Run: headless pygame with SDL's dummy video driver; simulated clock (each Clock.tick advances the game by its frame time, no real sleeping); random seed 0; keys injected as events and as key.get_pressed() state; no mouse input; restart key R tapped at the start of phases 3 and 4.
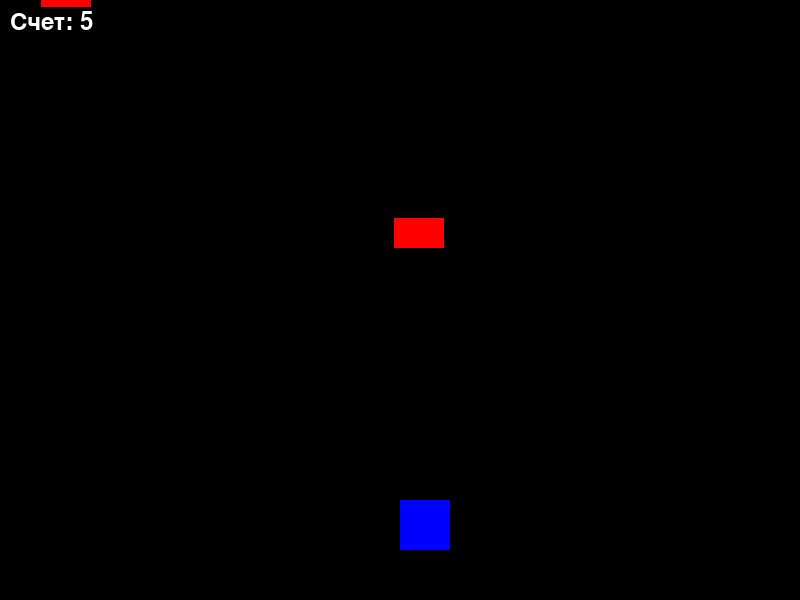
Frame 1 of 4 · flips 1–60 · no input
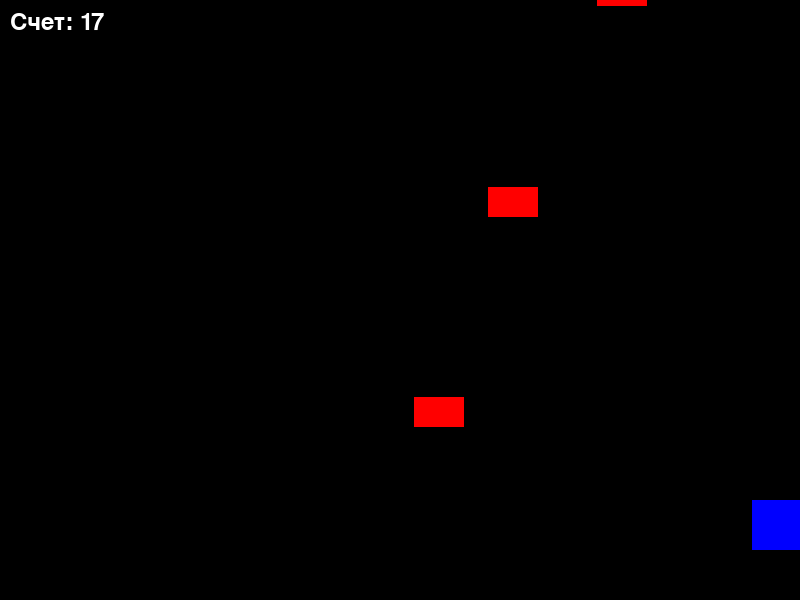
Frame 2 of 4 · flips 61–180 · tapped SPACE, RETURN · held RIGHT (→), D
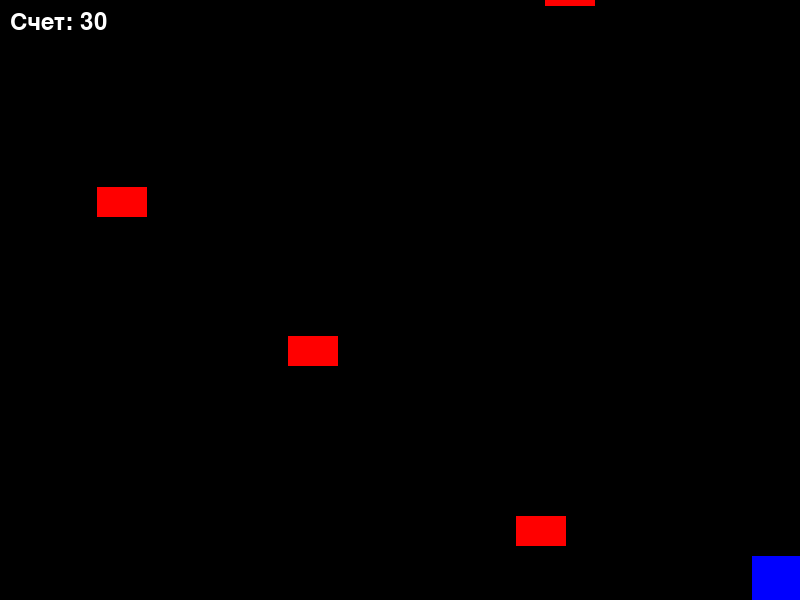
Frame 3 of 4 · flips 181–300 · tapped R · held DOWN (↓), S
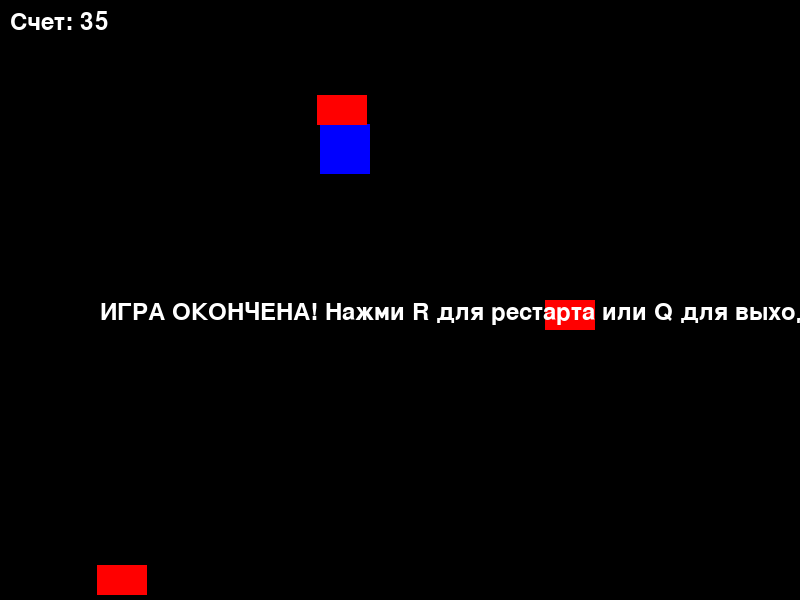
Frame 4 of 4 · flips 301–420 · tapped R · held LEFT (←), A, UP (↑), W

The pygame program that drew these frames:

import pygame
import random
import sys

# Инициализация Pygame
pygame.init()

# Константы
WIDTH, HEIGHT = 800, 600
PLAYER_SIZE = 50
OBSTACLE_WIDTH = 50
OBSTACLE_HEIGHT = 30
PLAYER_SPEED = 8
OBSTACLE_SPEED = 5
FPS = 60

# Цвета
WHITE = (255, 255, 255)
RED = (255, 0, 0)
BLUE = (0, 0, 255)
BLACK = (0, 0, 0)

# Создание окна
screen = pygame.display.set_mode((WIDTH, HEIGHT))
pygame.display.set_caption("Избегай препятствий!")
clock = pygame.time.Clock()

# Класс игрока
class Player:
    def __init__(self):
        self.x = WIDTH // 2
        self.y = HEIGHT - 100
        self.speed = PLAYER_SPEED
        self.score = 0
        
    def move(self, keys):
        if keys[pygame.K_LEFT] and self.x > 0:
            self.x -= self.speed
        if keys[pygame.K_RIGHT] and self.x < WIDTH - PLAYER_SIZE:
            self.x += self.speed
        if keys[pygame.K_UP] and self.y > 0:
            self.y -= self.speed
        if keys[pygame.K_DOWN] and self.y < HEIGHT - PLAYER_SIZE:
            self.y += self.speed
            
    def draw(self):
        pygame.draw.rect(screen, BLUE, (self.x, self.y, PLAYER_SIZE, PLAYER_SIZE))
        
    def get_rect(self):
        return pygame.Rect(self.x, self.y, PLAYER_SIZE, PLAYER_SIZE)

# Класс препятствий
class Obstacle:
    def __init__(self):
        self.x = random.randint(0, WIDTH - OBSTACLE_WIDTH)
        self.y = -OBSTACLE_HEIGHT
        self.speed = OBSTACLE_SPEED + random.randint(0, 3)
        
    def move(self):
        self.y += self.speed
        return self.y > HEIGHT
        
    def draw(self):
        pygame.draw.rect(screen, RED, (self.x, self.y, OBSTACLE_WIDTH, OBSTACLE_HEIGHT))
        
    def get_rect(self):
        return pygame.Rect(self.x, self.y, OBSTACLE_WIDTH, OBSTACLE_HEIGHT)

# Основная функция игры
def main():
    player = Player()
    obstacles = []
    spawn_timer = 0
    game_over = False
    font = pygame.font.Font(None, 36)
    
    while True:
        for event in pygame.event.get():
            if event.type == pygame.QUIT:
                pygame.quit()
                sys.exit()
            if event.type == pygame.KEYDOWN:
                if event.key == pygame.K_r and game_over:
                    # Перезапуск игры
                    return main()
                if event.key == pygame.K_q:
                    pygame.quit()
                    sys.exit()
        
        if not game_over:
            # Движение игрока
            keys = pygame.key.get_pressed()
            player.move(keys)
            player.score += 0.1
            
            # Спавн препятствий
            spawn_timer += 1
            if spawn_timer >= 30:  # Спавн каждые 0.5 секунды
                obstacles.append(Obstacle())
                spawn_timer = 0
                
            # Движение препятствий и проверка столкновений
            for obstacle in obstacles[:]:
                if obstacle.move():
                    obstacles.remove(obstacle)
                elif player.get_rect().colliderect(obstacle.get_rect()):
                    game_over = True
        
        # Отрисовка
        screen.fill(BLACK)
        
        # Отрисовка игрока и препятствий
        player.draw()
        for obstacle in obstacles:
            obstacle.draw()
            
        # Отрисовка счета
        score_text = font.render(f"Счет: {int(player.score)}", True, WHITE)
        screen.blit(score_text, (10, 10))
        
        # Сообщение о Game Over
        if game_over:
            game_over_text = font.render("ИГРА ОКОНЧЕНА! Нажми R для рестарта или Q для выхода", True, WHITE)
            screen.blit(game_over_text, (WIDTH//2 - 300, HEIGHT//2))
            
        pygame.display.flip()
        clock.tick(FPS)

if __name__ == "__main__":
    main()
